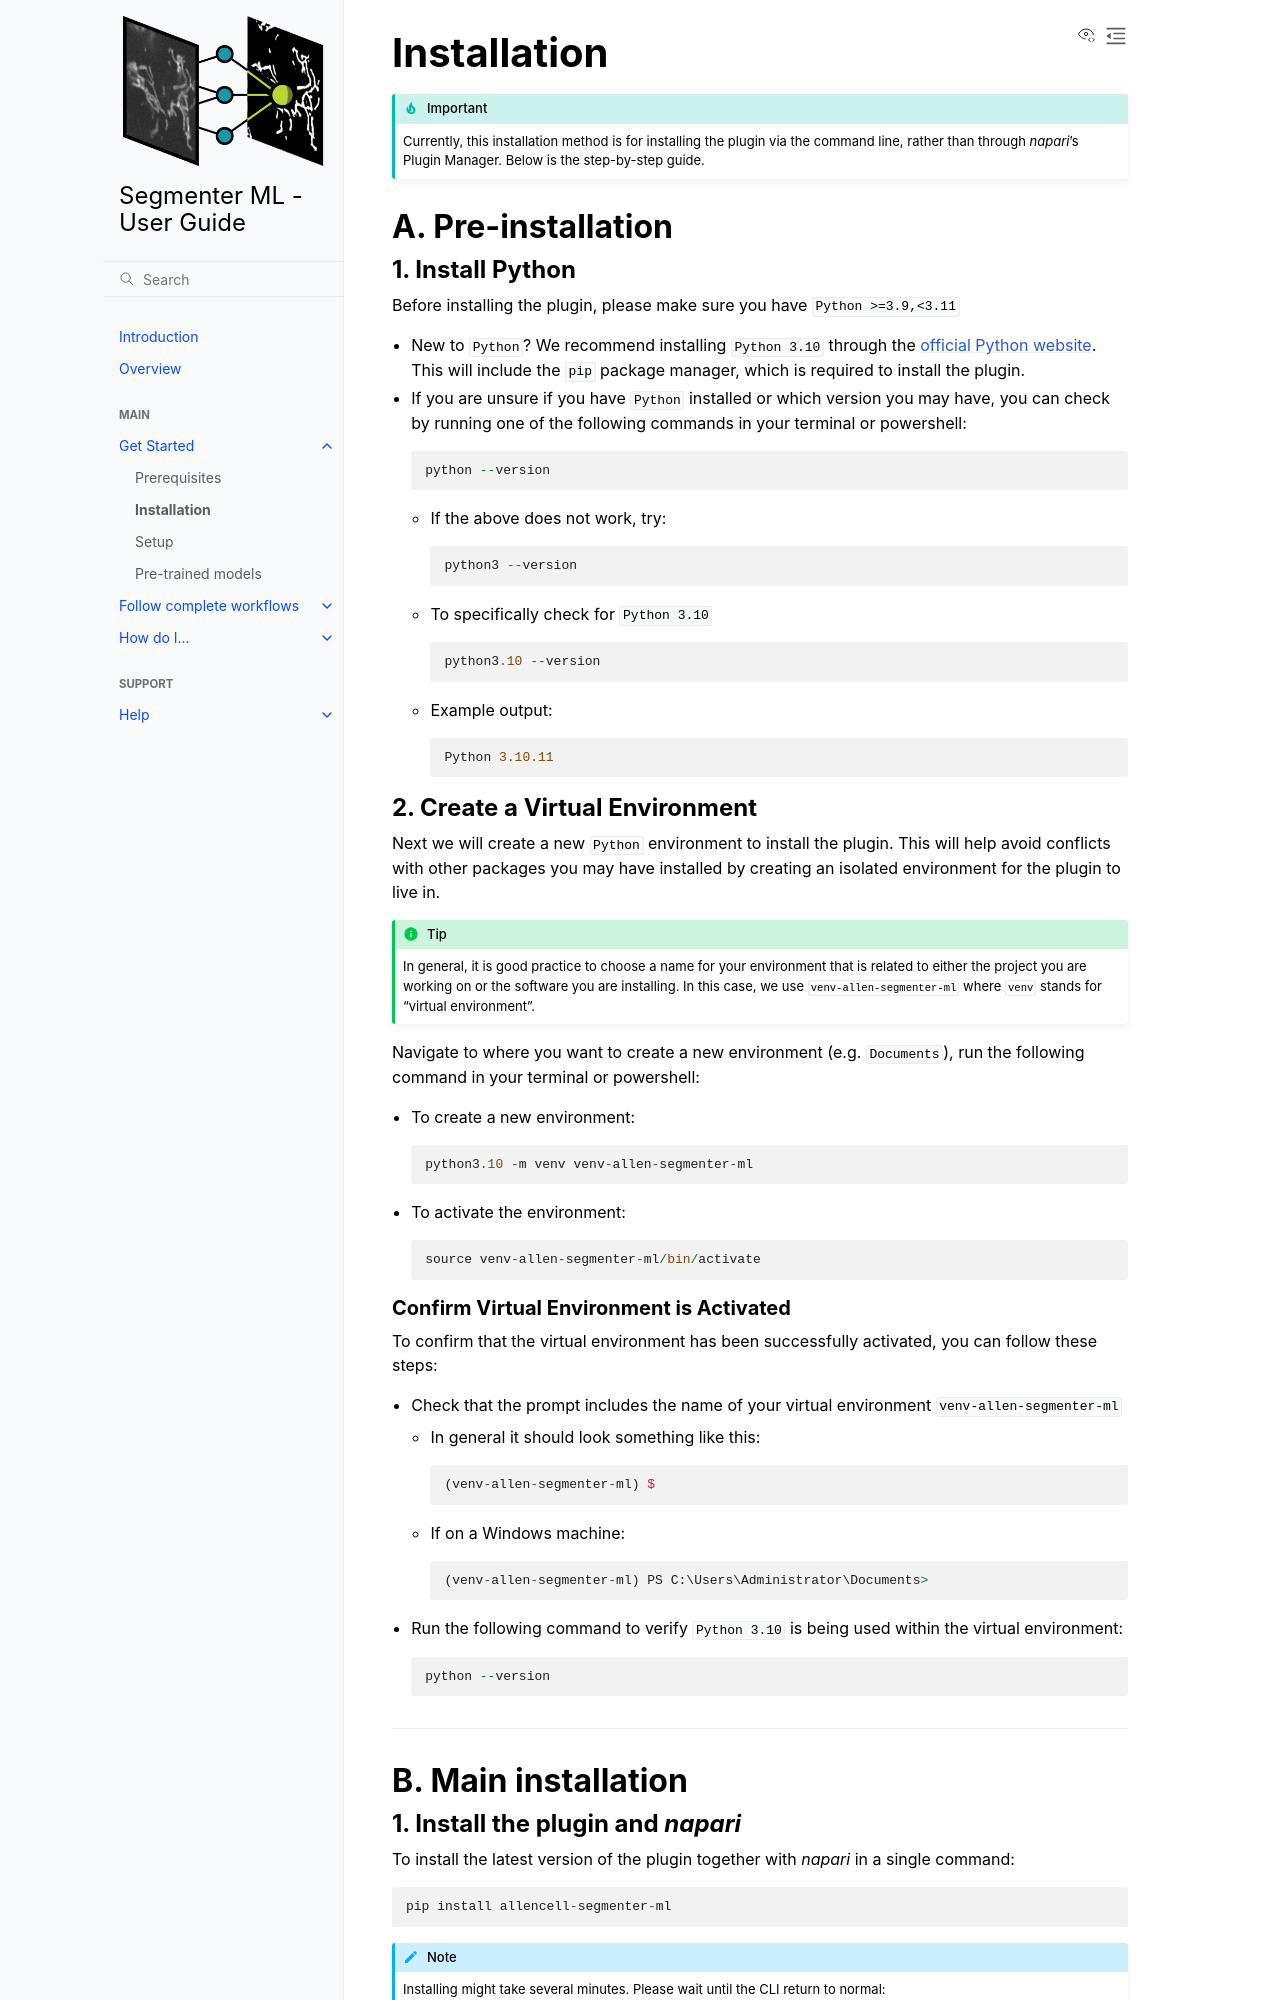

repository: AllenCell/allencell-segmenter-ml · page: 1_Get-started/2_installation.html · generator: sphinx

# Installation

:::{important}
Currently, this installation method is for installing the plugin via the command line, rather than through *napari*'s Plugin Manager. Below is the step-by-step guide.
:::


## A. Pre-installation

### 1. Install Python

Before installing the plugin, please make sure you have `Python >=3.9,<3.11`

- New to `Python`? We recommend installing `Python 3.10` through the [official Python website](https://www.python.org/downloads/). This will include the `pip` package manager, which is required to install the plugin.

- If you are unsure if you have `Python` installed or which version you may have, you can check by running one of the following commands in your terminal or powershell:
    ```python
    python --version
    ```

  - If the above does not work, try:
    ```python
    python3 --version
    ```

  - To specifically check for `Python 3.10`
    ```python
    python3.10 --version
    ``` 
  - Example output:
    ```python
    Python 3.10.11
    ```

### 2. Create a Virtual Environment

Next we will create a new `Python` environment to install the plugin. This will help avoid conflicts with other packages you may have installed by creating an isolated environment for the plugin to live in.

:::{tip}
In general, it is good practice to choose a name for your environment that is related to either the project you are working on or the software you are installing. In this case, we use `venv-allen-segmenter-ml` where `venv` stands for "virtual environment".
:::

Navigate to where you want to create a new environment (e.g. `Documents`), run the following command in your terminal or powershell:

- To create a new environment:

  ```python
  python3.10 -m venv venv-allen-segmenter-ml
  ```

- To activate the environment:

  ```python
  source venv-allen-segmenter-ml/bin/activate
  ```

#### Confirm Virtual Environment is Activated

To confirm that the virtual environment has been successfully activated, you can follow these steps:

- Check that the prompt includes the name of your virtual environment `venv-allen-segmenter-ml`

  - In general it should look something like this:

    ```python
    (venv-allen-segmenter-ml) $
    ```

  - If on a Windows machine:

    ```python
    (venv-allen-segmenter-ml) PS C:\Users\Administrator\Documents>
    ```

- Run the following command to verify `Python 3.10` is being used within the virtual environment:

  ```python
  python --version
  ```

______________________________________________________________________

## B. Main installation

### 1. Install the plugin and *napari*

To install the latest version of the plugin together with *napari* in a single command:

```python
pip install allencell-segmenter-ml
```

:::{note}
Installing might take several minutes. Please wait until the CLI return to normal:
  ```bash
  (venv-allen-segmenter-ml) PS C:\Users\Aministrator\Documents>
  ```
:::
